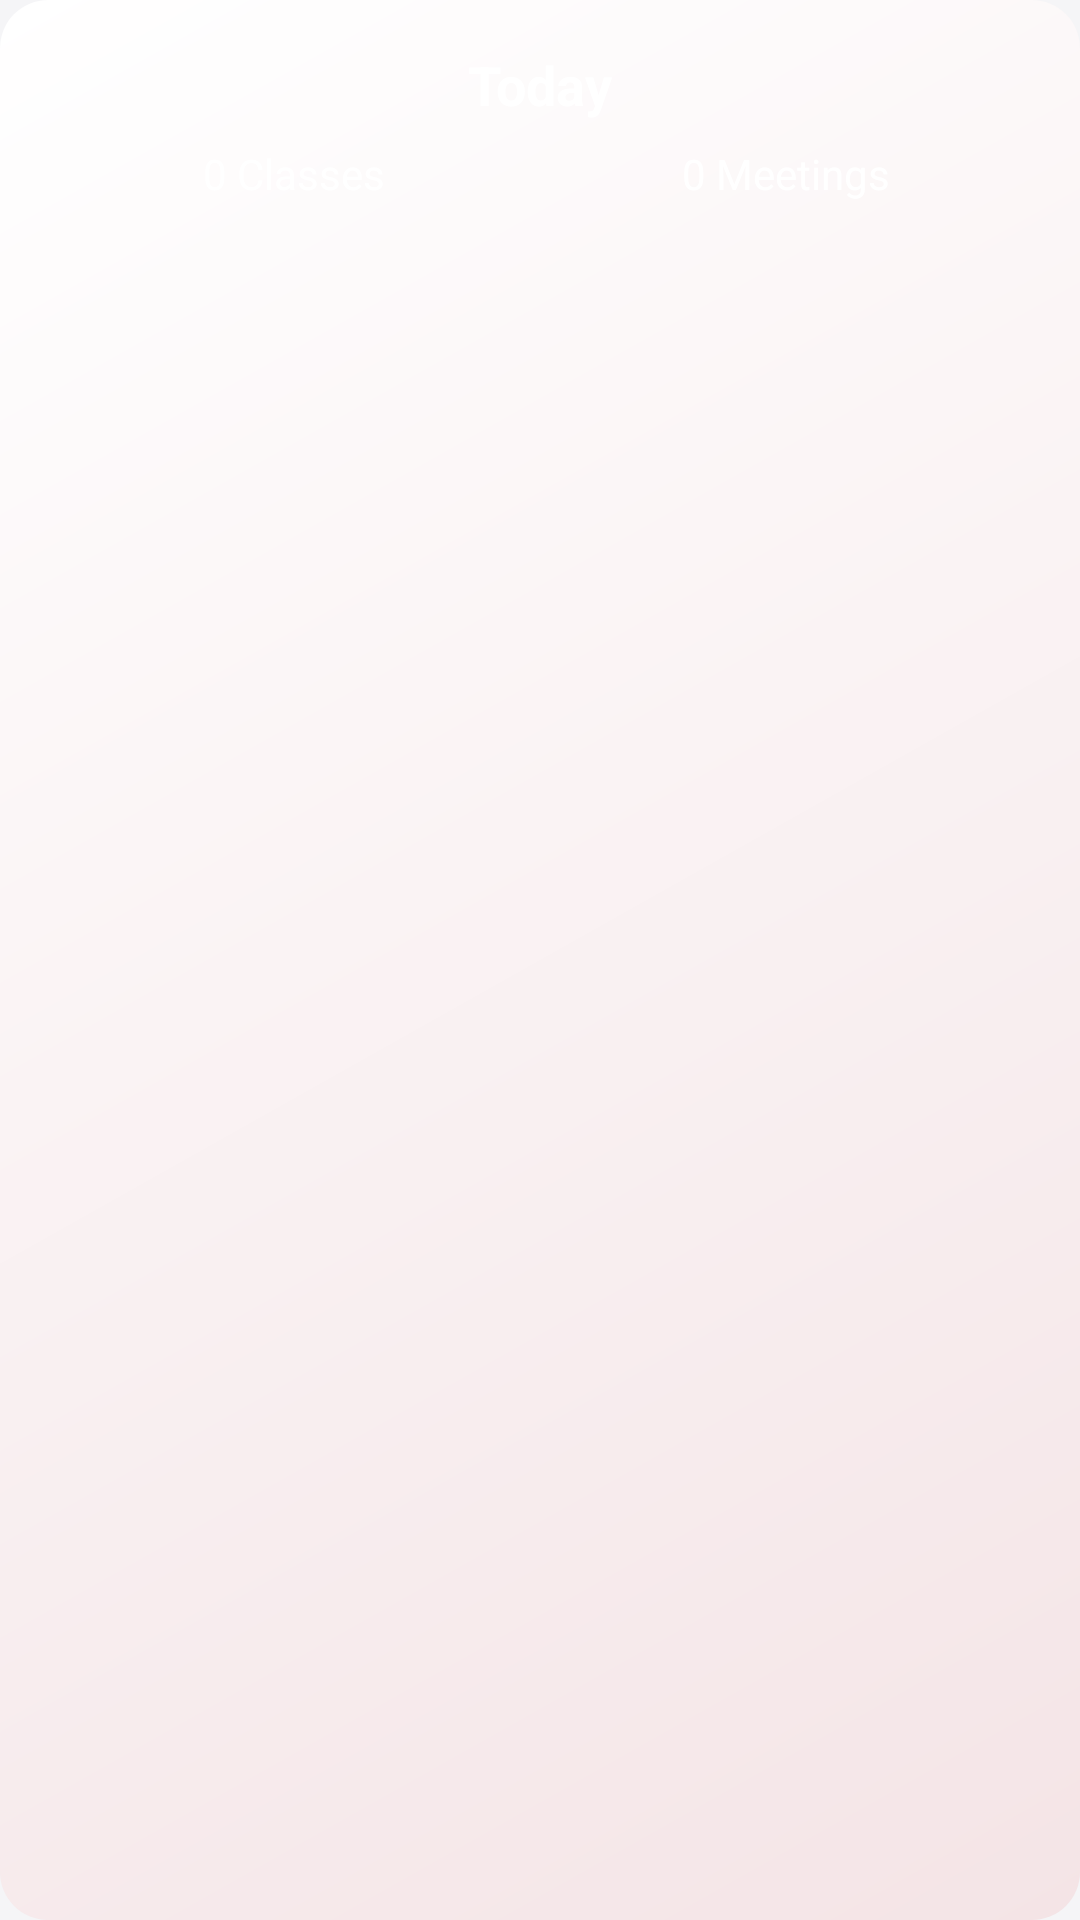

Write the Android layout XML for this screen, with the resource values it uses.
<!-- AndroidManifest.xml: application theme AppTheme -->
<!-- res/layout/widget_schedule.xml -->
<?xml version="1.0" encoding="utf-8"?>
<LinearLayout xmlns:android="http://schemas.android.com/apk/res/android"
    android:id="@+id/widgetLayout"
    android:layout_width="match_parent"
    android:layout_height="match_parent"
    android:orientation="vertical"
    android:padding="16dp"
    android:background="@drawable/widget_background">

    <TextView
        android:id="@+id/widgetDate"
        android:layout_width="match_parent"
        android:layout_height="wrap_content"
        android:text="Today"
        android:textSize="18sp"
        android:textStyle="bold"
        android:textColor="@color/white"
        android:gravity="center" />

    <LinearLayout
        android:layout_width="match_parent"
        android:layout_height="wrap_content"
        android:orientation="horizontal"
        android:layout_marginTop="8dp">

        <TextView
            android:id="@+id/widgetClassCount"
            android:layout_width="0dp"
            android:layout_height="wrap_content"
            android:layout_weight="1"
            android:text="0 Classes"
            android:textSize="14sp"
            android:textColor="@color/white"
            android:gravity="center" />

        <TextView
            android:id="@+id/widgetMeetingCount"
            android:layout_width="0dp"
            android:layout_height="wrap_content"
            android:layout_weight="1"
            android:text="0 Meetings"
            android:textSize="14sp"
            android:textColor="@color/white"
            android:gravity="center" />
    </LinearLayout>

</LinearLayout>
<!-- resources referenced by this layout -->
<resources>
  <color name="white">#FFFFFFFF</color>
  <!-- drawable widget_background (drawable) -->
  <?xml version="1.0" encoding="utf-8"?>
  <shape xmlns:android="http://schemas.android.com/apk/res/android"
      android:shape="rectangle">
      <gradient
          android:startColor="@color/primary_light"
          android:endColor="@color/primary_container_light"
          android:angle="135" />
      <corners android:radius="16dp" />
  </shape>
  <style name="AppTheme" parent="Theme.Material3.Light.NoActionBar">
          
          <item name="colorPrimary">@color/accent_pink</item>
          <item name="colorOnPrimary">#FFFFFF</item>
          <item name="colorPrimaryContainer">#FFFFFF</item>
          <item name="colorOnPrimaryContainer">@color/text_primary</item>
  
          
          <item name="colorSecondary">@color/accent_beige</item>
          <item name="colorOnSecondary">@color/text_primary</item>
          <item name="colorSecondaryContainer">#FFFFFF</item>
          <item name="colorOnSecondaryContainer">@color/text_primary</item>
  
          
          <item name="android:colorBackground">#F5F5F7</item>
          <item name="colorOnBackground">@color/text_primary</item>
          <item name="colorSurface">#FFFFFF</item>
          <item name="colorOnSurface">@color/text_primary</item>
          <item name="colorSurfaceVariant">#FFFFFF</item>
          <item name="colorOnSurfaceVariant">@color/text_secondary</item>
  
          
          <item name="colorOutline">@color/text_secondary</item>
  
          
          <item name="android:statusBarColor">#F5F5F7</item>
          <item name="android:windowLightStatusBar">true</item>
          <item name="android:navigationBarColor">#F5F5F7</item>
  
          
          <item name="android:windowContentTransitions">true</item>
          <item name="android:windowEnterTransition">@transition/slide_fade_enter</item>
          <item name="android:windowExitTransition">@transition/slide_fade_exit</item>
          <item name="android:windowSharedElementEnterTransition">@transition/shared_element</item>
          <item name="android:windowSharedElementExitTransition">@transition/shared_element</item>
  
          
          <item name="materialCardViewStyle">@style/Widget.App.CardView</item>
          <item name="floatingActionButtonStyle">@style/Widget.App.FloatingActionButton</item>
          <item name="bottomNavigationStyle">@style/Widget.App.BottomNavigationView</item>
  
          
          <item name="android:textColorPrimary">@color/text_primary</item>
          <item name="android:textColorSecondary">@color/text_secondary</item>
      </style>
  <color name="primary_light">@color/accent_pink</color>
  <color name="primary_container_light">#FFFFFF</color>
  <color name="accent_pink">#F4E4E6</color>
  <color name="text_primary">#2C2C2E</color>
  <color name="accent_beige">#F5F1ED</color>
  <color name="text_secondary">#8E8E93</color>
  <style name="Widget.App.CardView" parent="Widget.Material3.CardView.Elevated">
          <item name="cardCornerRadius">12dp</item>
          <item name="cardElevation">2dp</item>
          <item name="cardBackgroundColor">#FFFFFF</item>
          <item name="contentPadding">16dp</item>
          <item name="strokeWidth">0dp</item>
      </style>
  <style name="Widget.App.FloatingActionButton" parent="Widget.Material3.FloatingActionButton.Primary">
          <item name="elevation">4dp</item>
          <item name="backgroundTint">@color/accent_pink</item>
          <item name="tint">#FFFFFF</item>
          <item name="android:stateListAnimator">@animator/fab_state_list_anim</item>
      </style>
  <style name="Widget.App.BottomNavigationView" parent="Widget.Material3.BottomNavigationView">
          <item name="elevation">0dp</item>
          <item name="backgroundTint">#FFFFFF</item>
          <item name="itemIconTint">@color/bottom_nav_color_selector</item>
          <item name="itemTextColor">@color/bottom_nav_color_selector</item>
      </style>
</resources>
